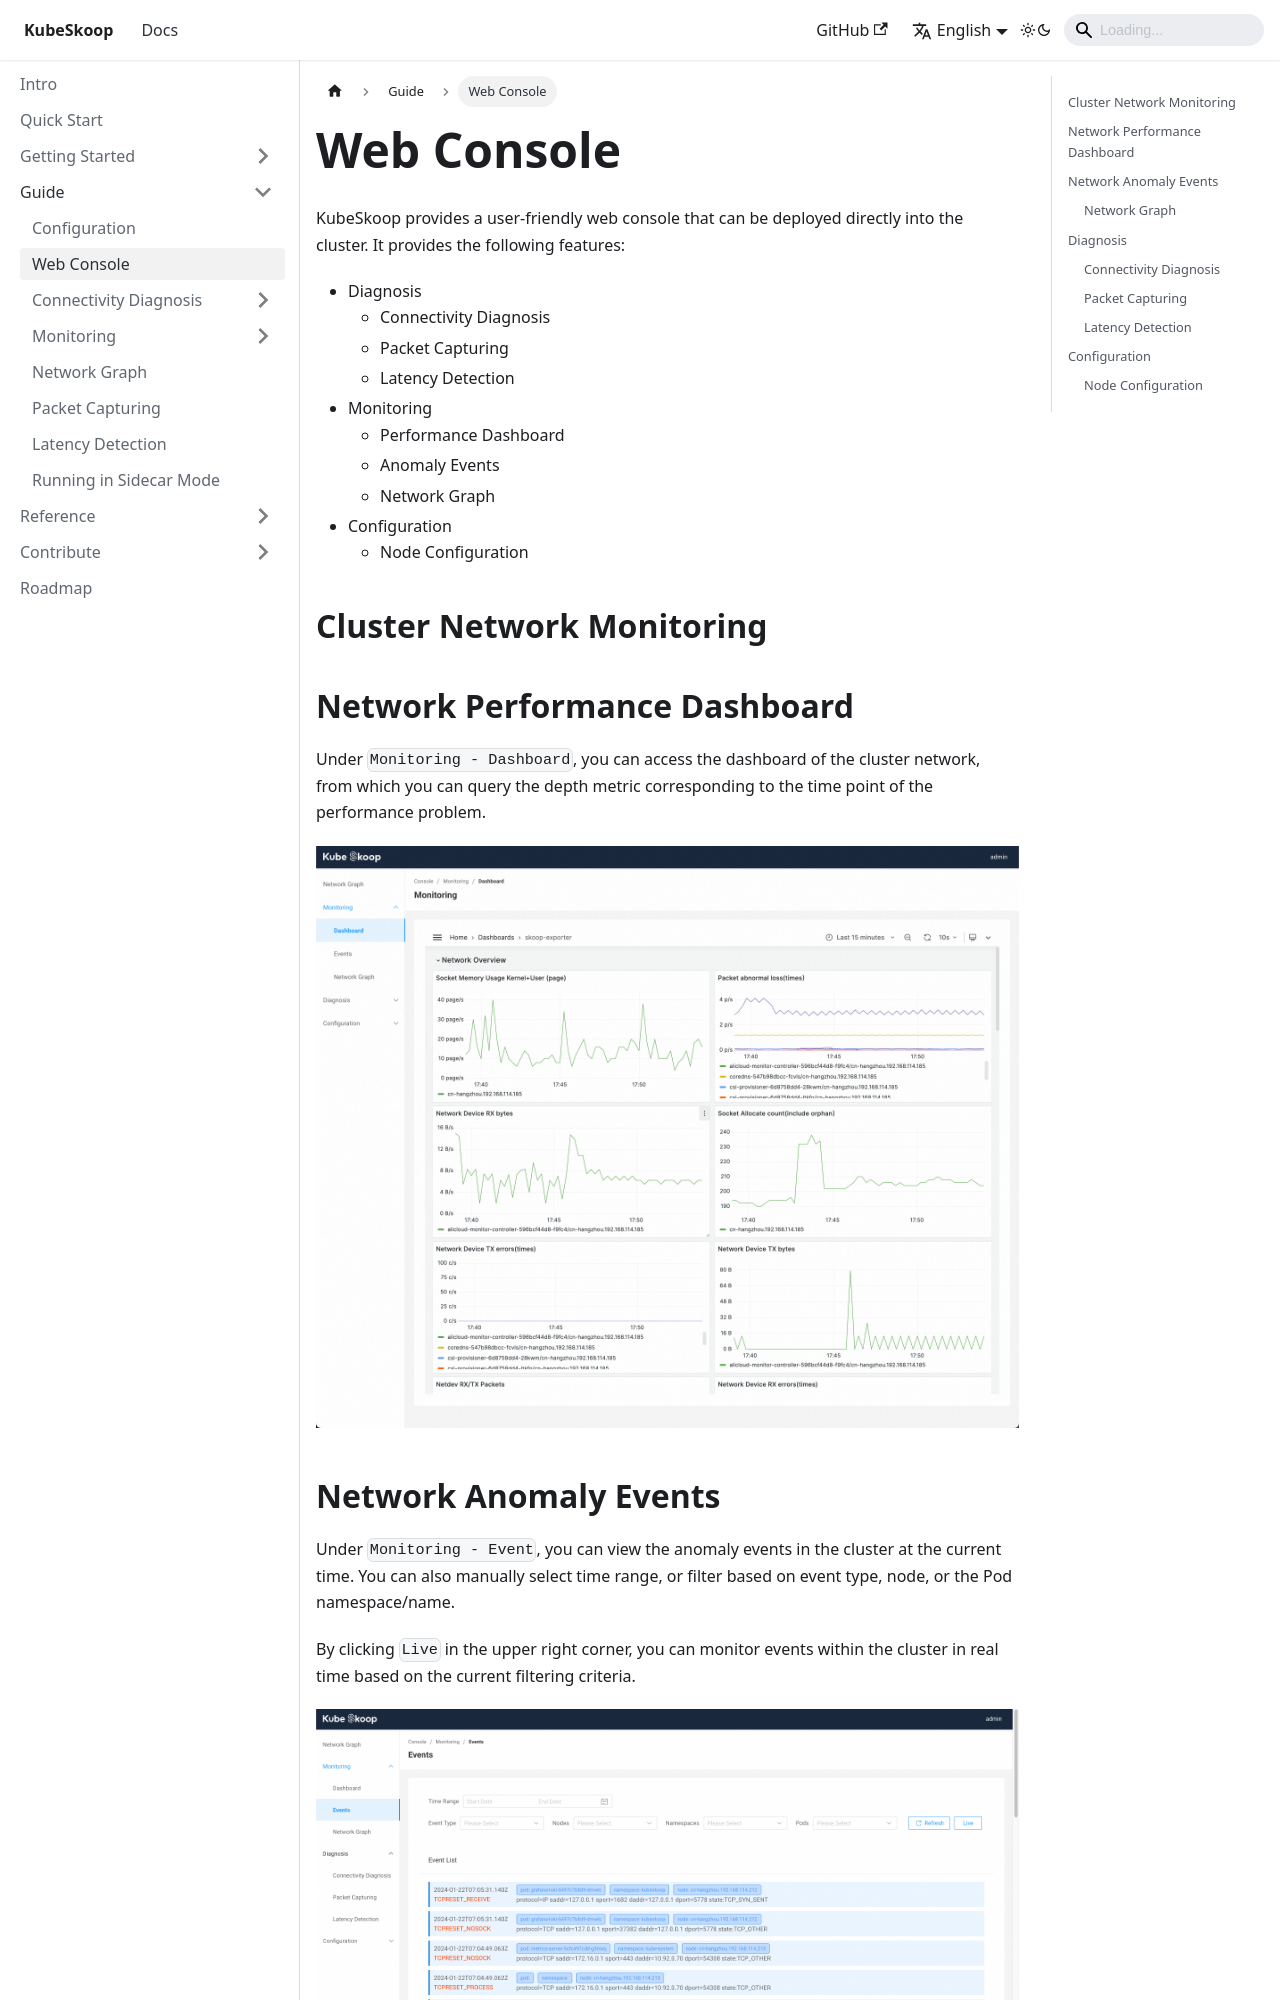

repository: kubeskoop/kubeskoop.github.io · page: docs/guide/web-console.html · generator: docusaurus

---
sidebar_position: 1
---

# Web Console

KubeSkoop provides a user-friendly web console that can be deployed directly into the cluster.
It provides the following features:

- Diagnosis
  - Connectivity Diagnosis
  - Packet Capturing
  - Latency Detection
- Monitoring
  - Performance Dashboard
  - Anomaly Events
  - Network Graph
- Configuration
  - Node Configuration

## Cluster Network Monitoring

## Network Performance Dashboard

Under `Monitoring - Dashboard`, you can access the dashboard of the cluster network, from which you can query the depth metric corresponding to the time point of the performance problem.

![grafana_performance](/img/monitoring.jpg)
